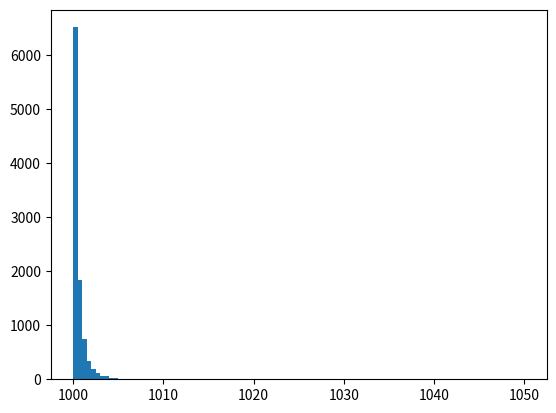

Recreate this plot in Python.
import numpy as np
import matplotlib.pyplot as plt

# Shape parameter
b = 2.62

# Scale parameter (essentially a shift)
scale = 1000

# Number of samples
size = 10000

# Generate samples from a Pareto distribution
samples = np.random.pareto(b, size) + scale

# Plot histogram of the samples
if __name__ == '__main__':
    plt.hist(samples, bins=100)
    plt.show()
